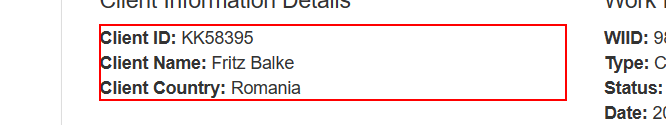
Workflow: ACME_System1_ScrapeAccountDetails

Step 1 [try]: get-text from the paragraph in window 'ACME System 1 - Work Items' (msedge.exe)
